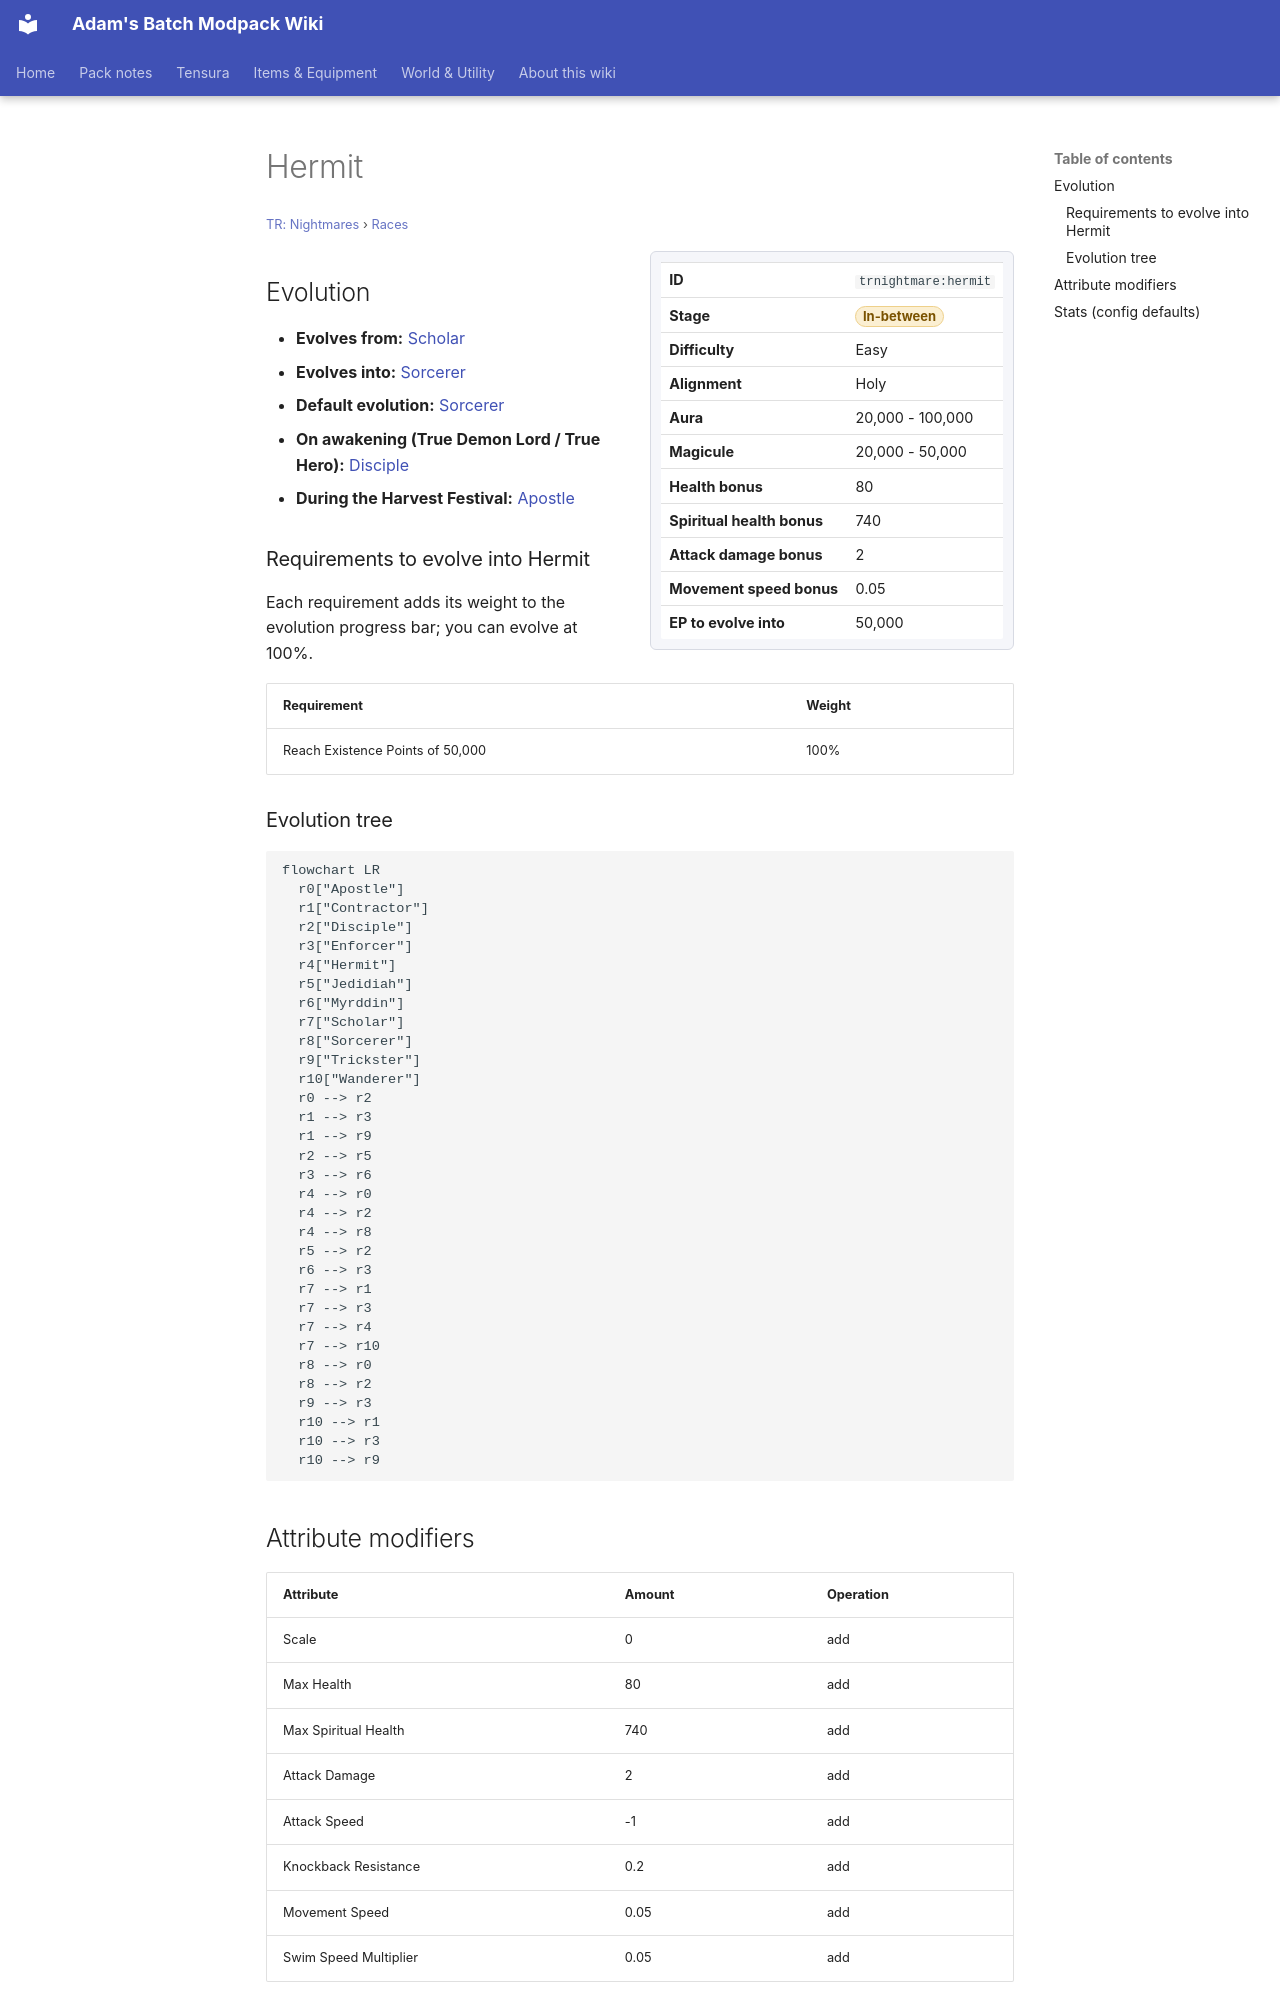

repository: Proteus-Nell/Adams-Batch-MC-Modpack-Wiki · page: tr-nightmares/races/hermit/index.html · generator: mkdocs

# Hermit

<small>[TR: Nightmares](../index.md) &rsaquo; [Races](index.md)</small>

<div class="infobox" markdown>

| | |
|---|---|
| **ID** | `trnightmare:hermit` |
| **Stage** | <span class="stage stage-in-between">In-between</span> |
| **Difficulty** | Easy |
| **Alignment** | Holy |
| **Aura** | 20,000 - 100,000 |
| **Magicule** | 20,000 - 50,000 |
| **Health bonus** | 80 |
| **Spiritual health bonus** | 740 |
| **Attack damage bonus** | 2 |
| **Movement speed bonus** | 0.05 |
| **EP to evolve into** | 50,000 |

</div>

## Evolution

- **Evolves from:** [Scholar](scholar.md)
- **Evolves into:** [Sorcerer](sorcerer.md)
- **Default evolution:** [Sorcerer](sorcerer.md)
- **On awakening (True Demon Lord / True Hero):** [Disciple](disciple.md)
- **During the Harvest Festival:** [Apostle](apostle.md)

### Requirements to evolve into Hermit

Each requirement adds its weight to the evolution progress bar; you can evolve at 100%.

| Requirement | Weight |
|---|---|
| Reach Existence Points of 50,000 | 100% |

### Evolution tree

```mermaid
flowchart LR
  r0["Apostle"]
  r1["Contractor"]
  r2["Disciple"]
  r3["Enforcer"]
  r4["Hermit"]
  r5["Jedidiah"]
  r6["Myrddin"]
  r7["Scholar"]
  r8["Sorcerer"]
  r9["Trickster"]
  r10["Wanderer"]
  r0 --> r2
  r1 --> r3
  r1 --> r9
  r2 --> r5
  r3 --> r6
  r4 --> r0
  r4 --> r2
  r4 --> r8
  r5 --> r2
  r6 --> r3
  r7 --> r1
  r7 --> r3
  r7 --> r4
  r7 --> r10
  r8 --> r0
  r8 --> r2
  r9 --> r3
  r10 --> r1
  r10 --> r3
  r10 --> r9
```

## Attribute modifiers

| Attribute | Amount | Operation |
|---|---|---|
| Scale | 0 | add |
| Max Health | 80 | add |
| Max Spiritual Health | 740 | add |
| Attack Damage | 2 | add |
| Attack Speed | -1 | add |
| Knockback Resistance | 0.2 | add |
| Movement Speed | 0.05 | add |
| Swim Speed Multiplier | 0.05 | add |
